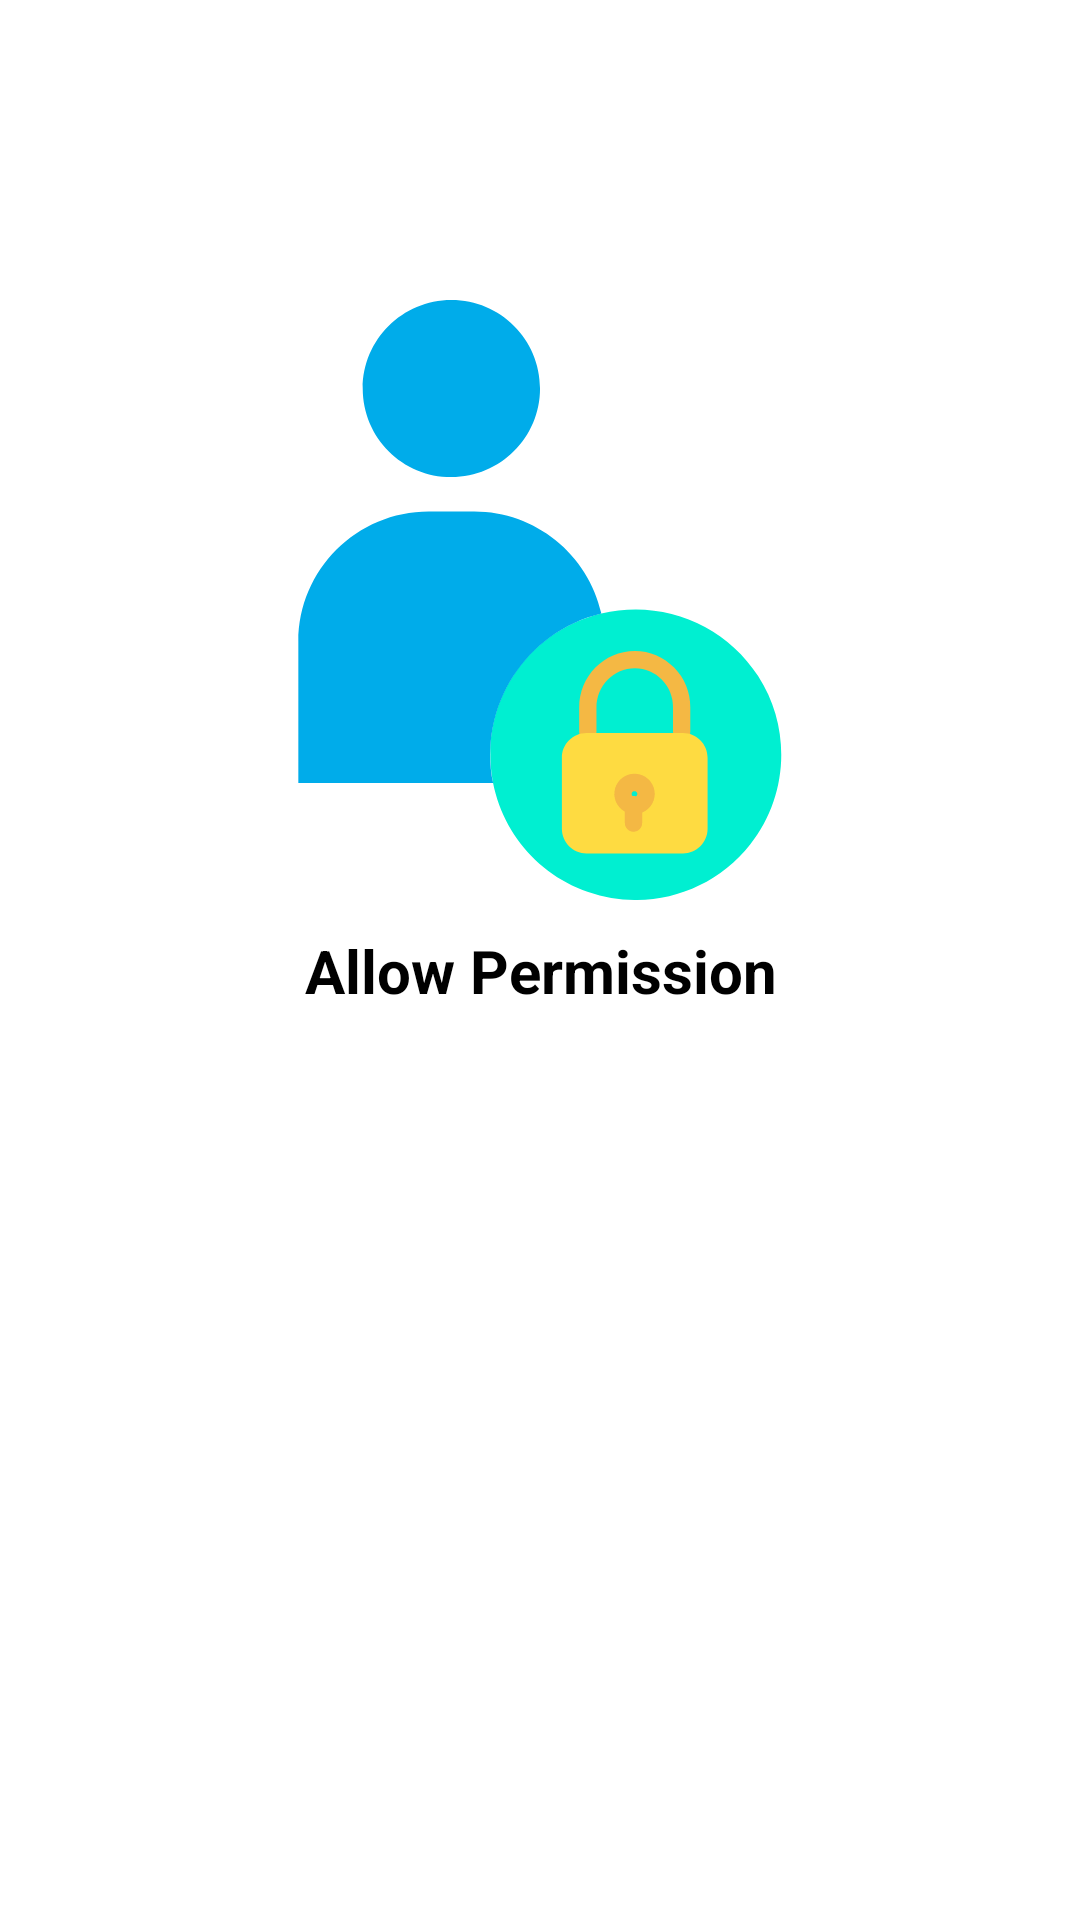

Here is an Android app screen rendered from its layout file. Give the layout XML and the strings, colors and styles it references.
<!-- AndroidManifest.xml: application theme Theme.LiveEarthMap -->
<!-- res/layout/permisison.xml -->
<?xml version="1.0" encoding="utf-8"?>
<RelativeLayout xmlns:android="http://schemas.android.com/apk/res/android"
    xmlns:tools="http://schemas.android.com/tools"
    android:layout_width="match_parent"
    android:layout_height="match_parent"
    android:gravity="center"
    android:orientation="vertical" >

    <LinearLayout
        android:layout_alignParentTop="true"
        android:layout_width="match_parent"
        android:layout_height="match_parent"
        android:orientation="vertical"
        android:layout_centerInParent="true"
        tools:context=".gallery.PermissionsActivity">

        <androidx.appcompat.widget.AppCompatImageView
            android:id="@+id/loadingimage"
            android:layout_width="200dp"
            android:layout_gravity="center"
            android:layout_height="200dp"
            android:gravity="center"
            android:layout_marginTop="100dp"
            android:background="@drawable/ic_permissionicon"
            android:contentDescription="@string/fileimage"
            android:textColor="@color/white"
            android:textSize="18sp">

        </androidx.appcompat.widget.AppCompatImageView>

        <androidx.appcompat.widget.AppCompatTextView
            android:layout_width="match_parent"
            android:layout_gravity="center"
            android:layout_height="wrap_content"
            android:gravity="center"
            android:text="@string/allow_permission"
            android:layout_marginTop="10dp"
            android:singleLine="true"
            android:textStyle="bold"
            android:contentDescription="@string/allow_permission"
            android:textColor="@color/black"
            android:textSize="20sp">

        </androidx.appcompat.widget.AppCompatTextView>

    </LinearLayout>





</RelativeLayout>
<!-- resources referenced by this layout -->
<resources>
  <color name="black">#FF000000</color>
  <color name="white">#FFFFFFFF</color>
  <!-- drawable ic_permissionicon: vector/xml drawable (drawable, 2783 chars, omitted) -->
  <string name="allow_permission">Allow Permission</string>
  <string name="fileimage">fileimage</string>
  <style name="Theme.LiveEarthMap" parent="Theme.MaterialComponents.Light.DarkActionBar">
  
  
          
          <item name="colorPrimary">@color/primary</item>
  
  
          <item name="colorPrimaryVariant">@color/primaryVariant</item>
  
          <item name="colorOnPrimary">@color/white</item>
  
          
          <item name="colorSecondary">@color/teal_200</item>
          <item name="colorSecondaryVariant">@color/teal_700</item>
          <item name="colorOnSecondary">@color/black</item>
          
          <item name="android:statusBarColor" tools:targetApi="l">?attr/colorPrimaryVariant</item>
          
  
      </style>
  <color name="primary">#0496ff</color>
  <color name="primaryVariant">#006ba6</color>
  <color name="teal_200">#FF03DAC5</color>
  <color name="teal_700">#FF018786</color>
</resources>
